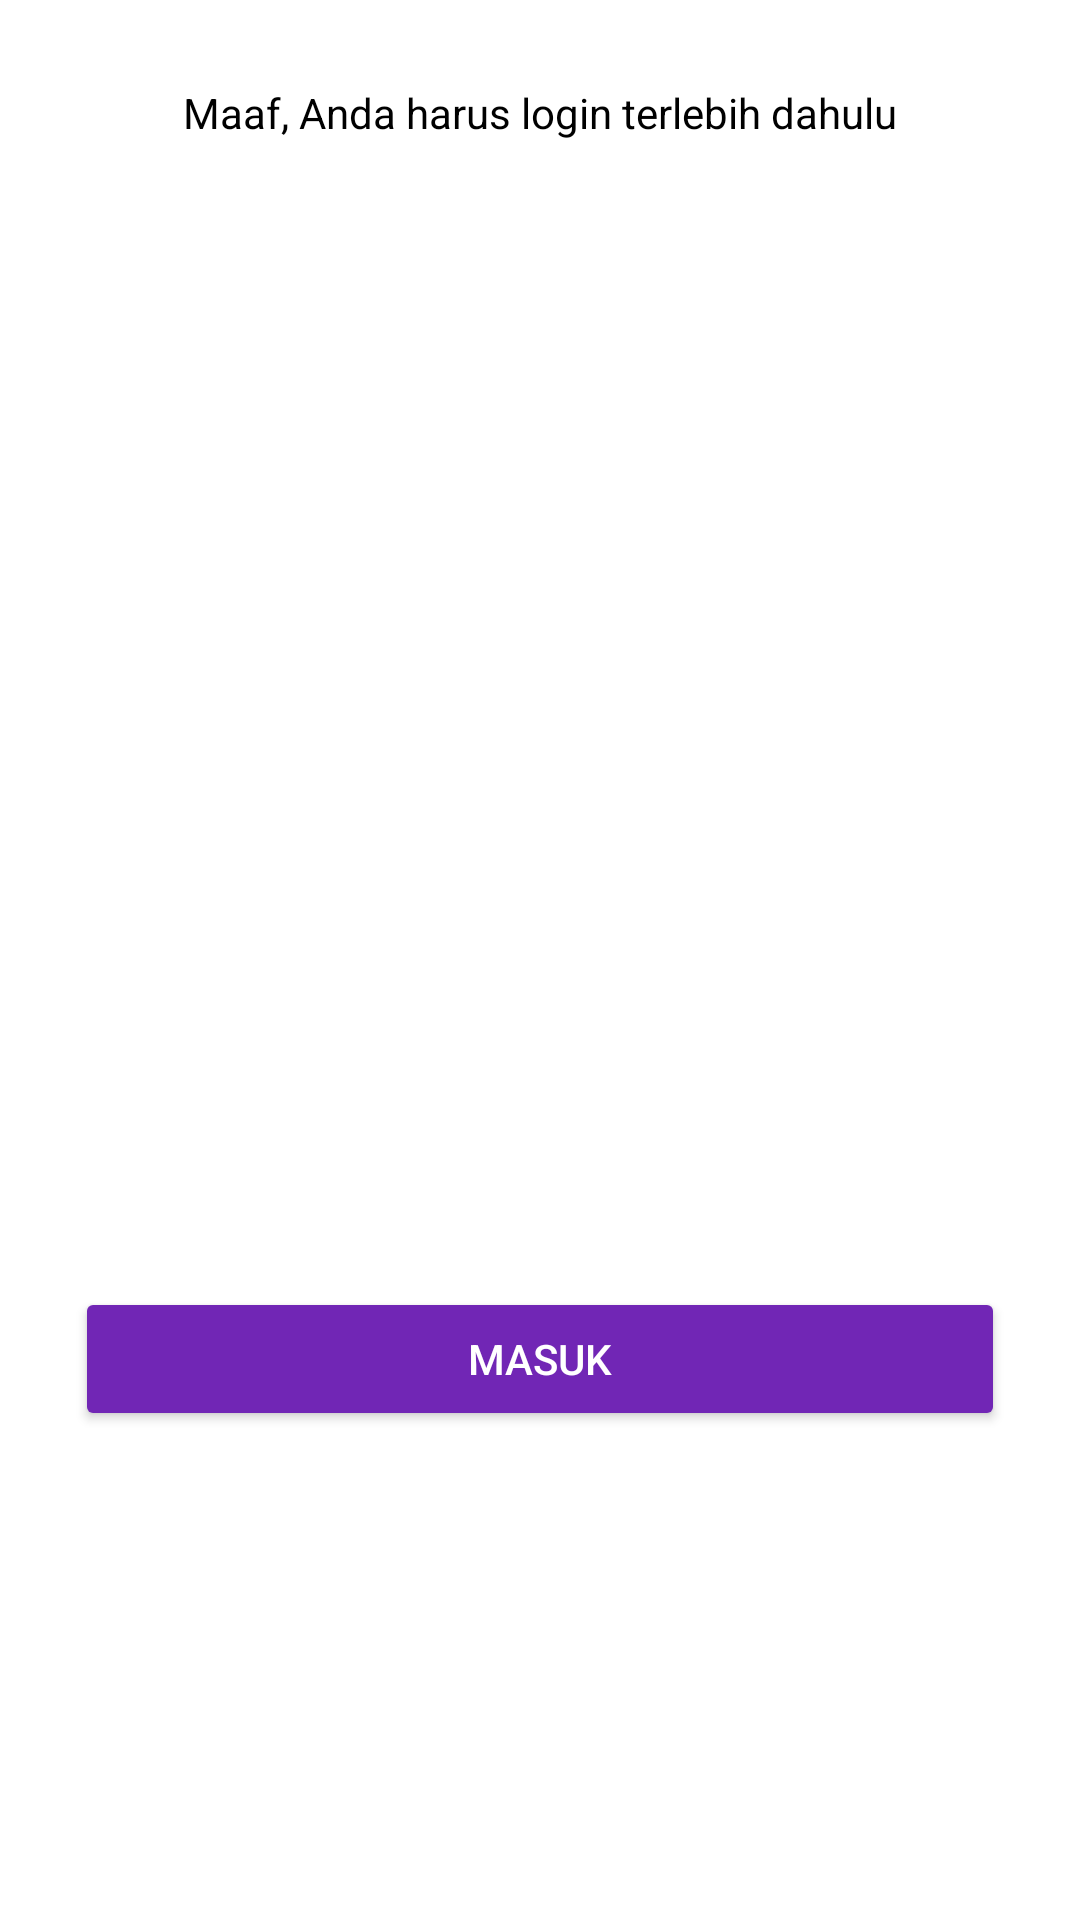

Layout XML and referenced resources for this Android screen:
<!-- AndroidManifest.xml: application theme Theme.FinalProject -->
<!-- res/layout/fragment_bottom_sheet_login.xml -->
<?xml version="1.0" encoding="utf-8"?>
<LinearLayout
    xmlns:android="http://schemas.android.com/apk/res/android"
    xmlns:tools="http://schemas.android.com/tools"
    tools:context=".view.ui.bottomsheetlogin.BottomSheetLogin"
    android:id="@+id/layout_no_login"
    android:layout_width="match_parent"
    android:layout_height="648dp"
    android:orientation="vertical"
    android:paddingHorizontal="25dp"
    android:paddingTop="18dp">


    <TextView
        android:layout_width="wrap_content"
        android:layout_height="wrap_content"
        android:layout_gravity="center"
        android:layout_marginTop="10dp"
        android:text="Maaf, Anda harus login terlebih dahulu"
        android:textColor="@color/black" />

    <ImageView
        android:layout_width="278dp"
        android:layout_height="342dp"
        android:layout_gravity="center"
        android:layout_marginTop="20dp"
        android:src="@drawable/people" />

    <Button
        android:id="@+id/btn_login"
        android:layout_width="match_parent"
        android:layout_height="wrap_content"
        android:layout_marginTop="20dp"
        android:backgroundTint="@color/darkblue04"
        android:text="Masuk"
        android:textColor="@color/white"
        />


</LinearLayout>
<!-- resources referenced by this layout -->
<resources>
  <color name="black">#FF000000</color>
  <color name="darkblue04">#7126B5</color>
  <color name="white">#FFFFFFFF</color>
  <style name="Theme.FinalProject" parent="Theme.MaterialComponents.DayNight.DarkActionBar">
          
          <item name="colorPrimary">@color/purple_500</item>
          <item name="colorPrimaryVariant">@color/purple_700</item>
          <item name="colorOnPrimary">@color/white</item>
          
          <item name="colorSecondary">@color/teal_200</item>
          <item name="colorSecondaryVariant">@color/teal_700</item>
          <item name="colorOnSecondary">@color/black</item>
          
          <item name="android:statusBarColor">?attr/colorPrimaryVariant</item>
          
          <item name="bottomSheetDialogTheme">@style/AppBottomSheetDialogTheme</item>
      </style>
  <color name="purple_500">#FF6200EE</color>
  <color name="purple_700">#FF3700B3</color>
  <color name="teal_200">#FF03DAC5</color>
  <color name="teal_700">#FF018786</color>
  <style name="AppBottomSheetDialogTheme" parent="Theme.Design.Light.BottomSheetDialog">
          <item name="bottomSheetStyle">@style/AppModalStyle</item>
      </style>
  <style name="AppModalStyle" parent="Widget.Design.BottomSheet.Modal">
          <item name="android:background">@drawable/rounded_dialog</item>
          <item name="behavior_peekHeight">715dp</item>
      </style>
</resources>
